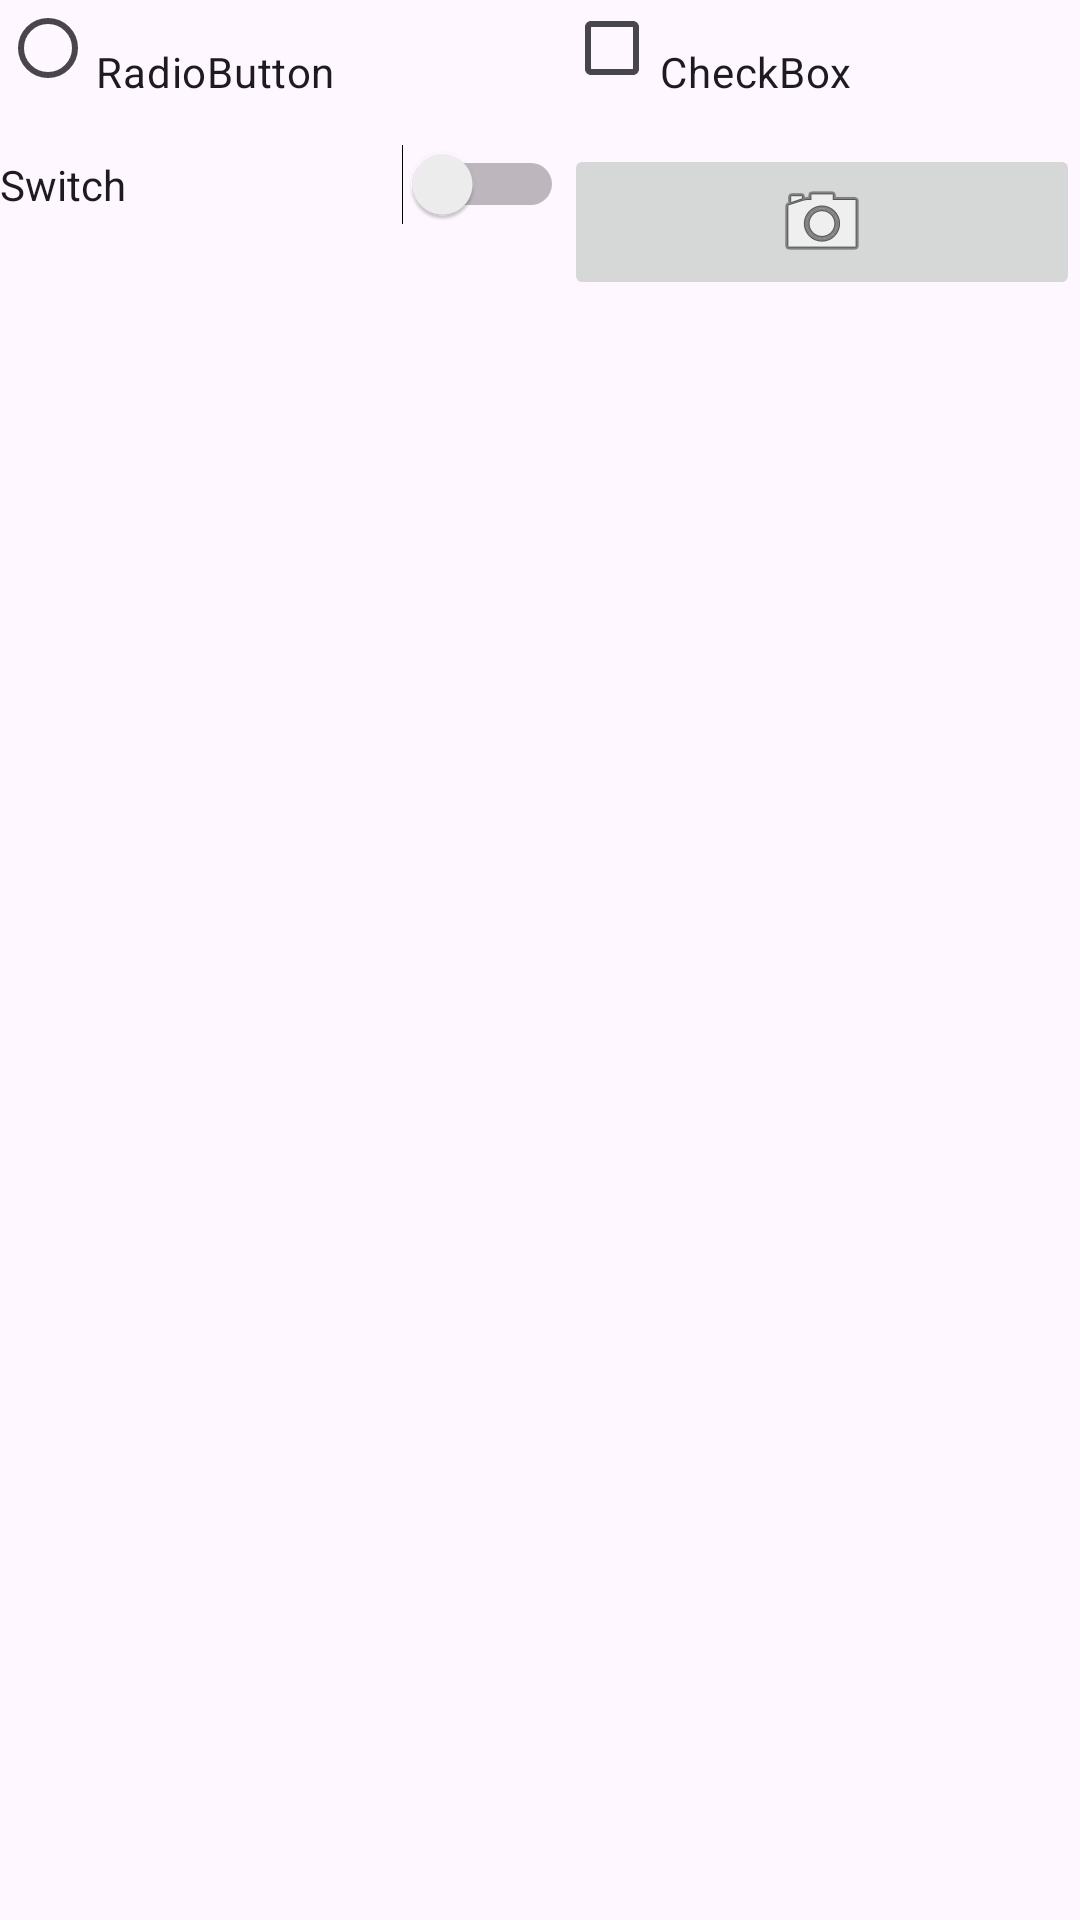

Write the Android layout XML for this screen, with the resource values it uses.
<!-- AndroidManifest.xml: application theme Theme.AndroidAssignments -->
<!-- res/layout/activity_list_items.xml -->
<?xml version="1.0" encoding="utf-8"?>
<GridLayout xmlns:android="http://schemas.android.com/apk/res/android"
    xmlns:app="http://schemas.android.com/apk/res-auto"
    xmlns:tools="http://schemas.android.com/tools"
    android:layout_width="match_parent"
    android:layout_height="wrap_content"
    android:layout_margin="2dp"
    android:columnCount="2"
    android:rowCount="2"
    tools:context=".ListItemsActivity">

    <RadioButton
        android:id="@+id/radioButton"
        android:layout_width="wrap_content"
        android:layout_height="wrap_content"
        android:layout_columnWeight="1"
        android:gravity="fill"
        android:text="RadioButton" />

    <CheckBox
        android:id="@+id/checkBox"
        android:layout_width="wrap_content"
        android:layout_height="wrap_content"
        android:layout_columnWeight="1"
        android:gravity="fill"
        android:text="CheckBox" />

    <Switch
        android:id="@+id/switch1"
        android:layout_width="wrap_content"
        android:layout_height="wrap_content"
        android:layout_columnWeight="1"
        android:gravity="fill"
        android:text="Switch" />

    <ImageButton
        android:id="@+id/imageButton"
        android:layout_width="wrap_content"
        android:layout_height="wrap_content"
        android:layout_columnWeight="1"
        android:src="@android:drawable/ic_menu_camera" />
</GridLayout>
<!-- resources referenced by this layout -->
<resources>
  <style name="Theme.AndroidAssignments" parent="Base.Theme.AndroidAssignments" />
  <style name="Base.Theme.AndroidAssignments" parent="Theme.Material3.DayNight.NoActionBar">
          
          
      </style>
</resources>
